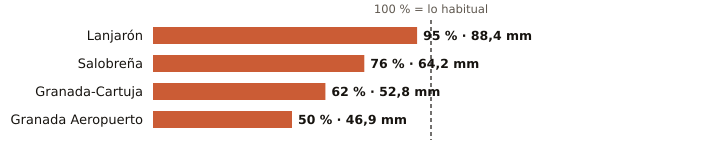

The data file committed next to this chart (first rows):
estacion, provincia, indicativo, mm_otono, referencia_mm, pct, periodo_referencia, hasta, hora
Lanjarón, Granada, 6258X, 88.4, 92.9, 95, 2010-2025, 2026-11-14, 4
Salobreña, Granada, 6267X, 64.2, 84.9, 76, 2009-2025, 2026-11-14, 5
Granada-Cartuja, Granada, 5515X, 52.8, 85.4, 62, 2010-2025, 2026-11-14, 6
Granada Aeropuerto, Granada, 5530E, 46.9, 92.9, 50, 1991-2020, 2026-11-14, 6
